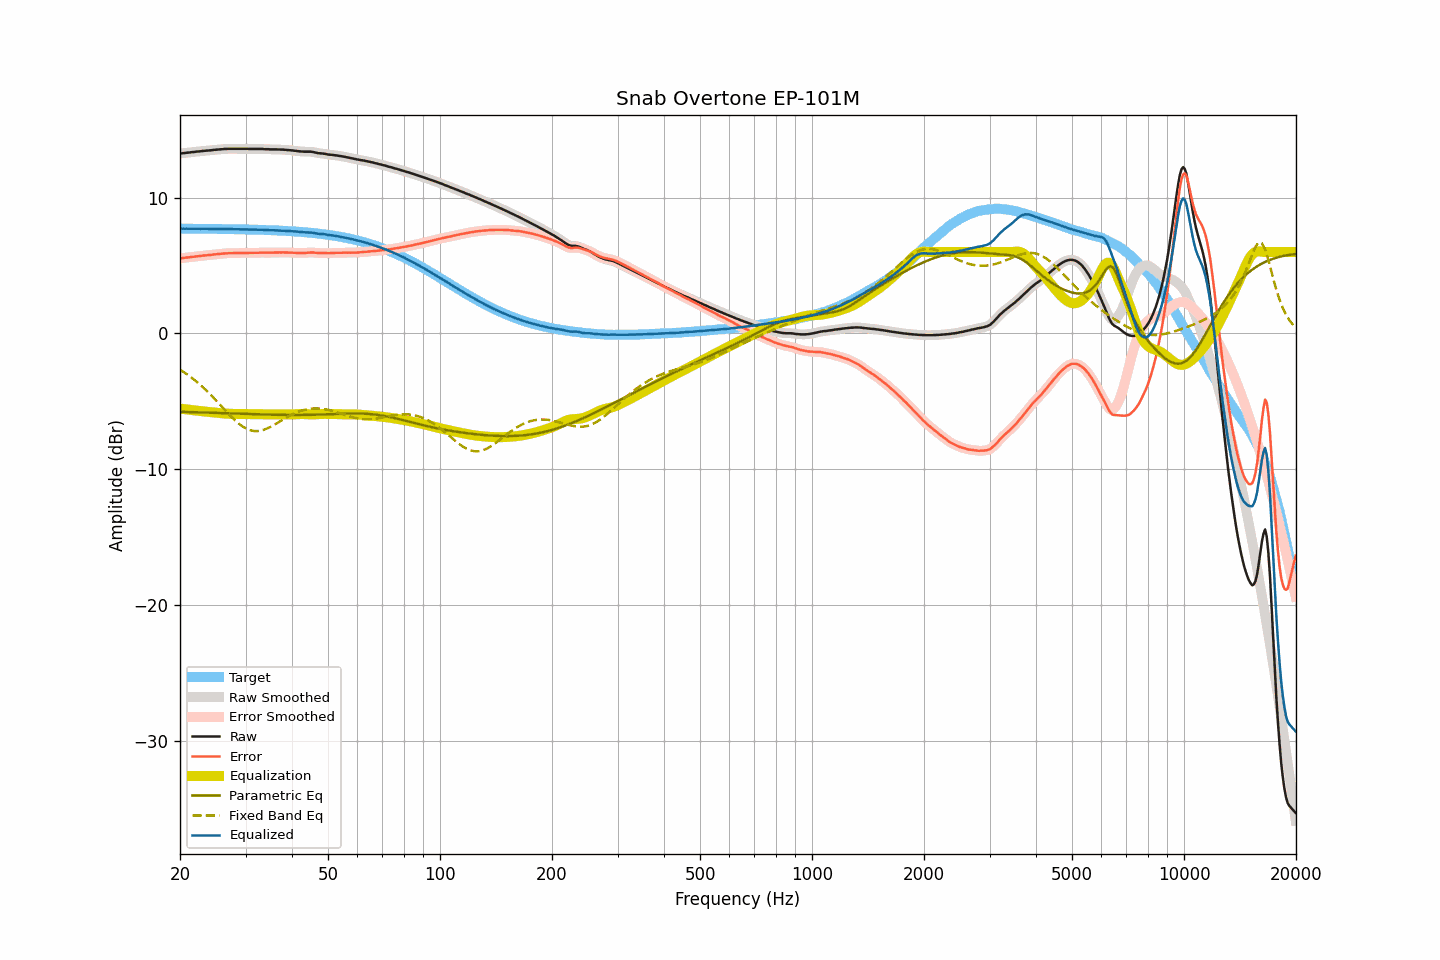

The table this chart was drawn from, first rows:
frequency, raw, smoothed, error, error_smoothed, equalization, parametric_eq, fixed_band_eq, equalized_raw, equalized_smoothed, target
20.00, 13.25, 13.24, 5.53, 5.53, -5.53, -5.76, -2.66, 7.72, 7.72, 7.72
20.20, 13.26, 13.26, 5.54, 5.54, -5.54, -5.77, -2.74, 7.71, 7.72, 7.72
20.40, 13.28, 13.28, 5.56, 5.56, -5.56, -5.77, -2.81, 7.72, 7.72, 7.72
20.61, 13.29, 13.29, 5.57, 5.57, -5.57, -5.77, -2.89, 7.71, 7.72, 7.72
20.81, 13.31, 13.30, 5.59, 5.59, -5.59, -5.78, -2.97, 7.72, 7.72, 7.72
21.02, 13.32, 13.32, 5.60, 5.60, -5.60, -5.78, -3.06, 7.71, 7.71, 7.71
21.23, 13.33, 13.33, 5.61, 5.62, -5.62, -5.78, -3.14, 7.71, 7.71, 7.71
21.44, 13.35, 13.34, 5.63, 5.63, -5.63, -5.79, -3.24, 7.72, 7.71, 7.71
21.66, 13.36, 13.36, 5.64, 5.64, -5.64, -5.79, -3.33, 7.71, 7.71, 7.71
21.87, 13.37, 13.37, 5.66, 5.66, -5.66, -5.79, -3.42, 7.71, 7.71, 7.71
22.09, 13.39, 13.38, 5.68, 5.67, -5.67, -5.80, -3.52, 7.71, 7.71, 7.71
22.31, 13.40, 13.40, 5.69, 5.69, -5.69, -5.80, -3.62, 7.71, 7.71, 7.71
22.54, 13.41, 13.41, 5.70, 5.70, -5.70, -5.81, -3.72, 7.71, 7.71, 7.71
22.76, 13.42, 13.42, 5.71, 5.71, -5.71, -5.81, -3.82, 7.70, 7.71, 7.71
22.99, 13.44, 13.43, 5.73, 5.73, -5.73, -5.81, -3.93, 7.71, 7.71, 7.71
23.22, 13.45, 13.45, 5.74, 5.74, -5.74, -5.82, -4.04, 7.71, 7.71, 7.71
23.45, 13.46, 13.46, 5.75, 5.75, -5.75, -5.82, -4.15, 7.71, 7.71, 7.70
23.69, 13.47, 13.47, 5.76, 5.76, -5.76, -5.82, -4.27, 7.70, 7.70, 7.70
23.92, 13.48, 13.48, 5.77, 5.77, -5.78, -5.83, -4.38, 7.70, 7.70, 7.70
24.16, 13.49, 13.49, 5.79, 5.79, -5.79, -5.83, -4.50, 7.70, 7.70, 7.70
24.40, 13.50, 13.50, 5.80, 5.80, -5.80, -5.84, -4.62, 7.70, 7.70, 7.70
24.65, 13.52, 13.51, 5.82, 5.81, -5.81, -5.84, -4.75, 7.70, 7.70, 7.70
24.89, 13.53, 13.53, 5.83, 5.83, -5.83, -5.84, -4.87, 7.70, 7.70, 7.70
25.14, 13.54, 13.54, 5.84, 5.84, -5.84, -5.85, -5.00, 7.70, 7.70, 7.70
25.39, 13.55, 13.55, 5.85, 5.85, -5.85, -5.85, -5.12, 7.69, 7.69, 7.70
25.65, 13.56, 13.56, 5.86, 5.86, -5.86, -5.86, -5.25, 7.69, 7.69, 7.69
25.91, 13.57, 13.57, 5.87, 5.88, -5.88, -5.86, -5.38, 7.69, 7.69, 7.69
26.16, 13.58, 13.58, 5.89, 5.89, -5.89, -5.86, -5.51, 7.69, 7.69, 7.69
26.43, 13.59, 13.58, 5.90, 5.90, -5.89, -5.87, -5.64, 7.69, 7.69, 7.69
26.69, 13.59, 13.59, 5.90, 5.90, -5.90, -5.87, -5.76, 7.69, 7.69, 7.69
26.96, 13.60, 13.59, 5.91, 5.91, -5.91, -5.88, -5.89, 7.69, 7.69, 7.69
27.23, 13.60, 13.60, 5.91, 5.91, -5.91, -5.88, -6.01, 7.68, 7.68, 7.68
27.50, 13.60, 13.60, 5.92, 5.92, -5.92, -5.89, -6.13, 7.68, 7.68, 7.68
27.77, 13.60, 13.60, 5.92, 5.92, -5.92, -5.89, -6.25, 7.68, 7.68, 7.68
28.05, 13.60, 13.60, 5.92, 5.92, -5.92, -5.89, -6.37, 7.68, 7.68, 7.68
28.33, 13.60, 13.60, 5.92, 5.92, -5.92, -5.90, -6.47, 7.67, 7.67, 7.68
28.62, 13.60, 13.60, 5.92, 5.92, -5.92, -5.90, -6.58, 7.67, 7.67, 7.67
28.90, 13.60, 13.60, 5.93, 5.93, -5.93, -5.91, -6.67, 7.67, 7.67, 7.67
29.19, 13.60, 13.60, 5.93, 5.93, -5.93, -5.91, -6.77, 7.67, 7.67, 7.67
29.48, 13.60, 13.60, 5.93, 5.93, -5.93, -5.91, -6.85, 7.67, 7.67, 7.67
29.78, 13.60, 13.60, 5.93, 5.93, -5.93, -5.92, -6.92, 7.67, 7.67, 7.66
30.08, 13.60, 13.60, 5.94, 5.94, -5.93, -5.92, -6.99, 7.66, 7.66, 7.66
30.38, 13.60, 13.59, 5.94, 5.93, -5.93, -5.93, -7.05, 7.66, 7.66, 7.66
30.68, 13.59, 13.59, 5.93, 5.93, -5.94, -5.93, -7.09, 7.65, 7.65, 7.66
30.99, 13.59, 13.59, 5.93, 5.93, -5.94, -5.93, -7.13, 7.65, 7.65, 7.65
31.30, 13.59, 13.59, 5.94, 5.94, -5.94, -5.94, -7.16, 7.65, 7.65, 7.65
31.61, 13.59, 13.59, 5.94, 5.94, -5.94, -5.94, -7.18, 7.65, 7.65, 7.65
31.93, 13.59, 13.59, 5.94, 5.94, -5.94, -5.95, -7.18, 7.64, 7.64, 7.64
32.24, 13.59, 13.59, 5.95, 5.95, -5.95, -5.95, -7.19, 7.64, 7.64, 7.64
32.57, 13.59, 13.59, 5.95, 5.95, -5.95, -5.95, -7.17, 7.64, 7.64, 7.64
32.89, 13.59, 13.59, 5.95, 5.95, -5.95, -5.96, -7.16, 7.64, 7.64, 7.63
33.22, 13.59, 13.58, 5.96, 5.95, -5.95, -5.96, -7.13, 7.64, 7.63, 7.63
33.55, 13.58, 13.58, 5.95, 5.95, -5.95, -5.96, -7.09, 7.63, 7.63, 7.63
33.89, 13.57, 13.57, 5.95, 5.95, -5.95, -5.97, -7.05, 7.62, 7.62, 7.62
34.23, 13.57, 13.57, 5.95, 5.95, -5.95, -5.97, -7.00, 7.61, 7.61, 7.62
34.57, 13.57, 13.56, 5.95, 5.95, -5.95, -5.97, -6.95, 7.61, 7.61, 7.61
34.92, 13.56, 13.56, 5.95, 5.95, -5.95, -5.98, -6.89, 7.60, 7.61, 7.61
35.27, 13.56, 13.56, 5.95, 5.95, -5.96, -5.98, -6.83, 7.60, 7.60, 7.60
35.62, 13.56, 13.56, 5.96, 5.96, -5.96, -5.98, -6.76, 7.60, 7.60, 7.60
35.97, 13.56, 13.56, 5.96, 5.96, -5.96, -5.98, -6.69, 7.60, 7.59, 7.59
... 635 more rows
